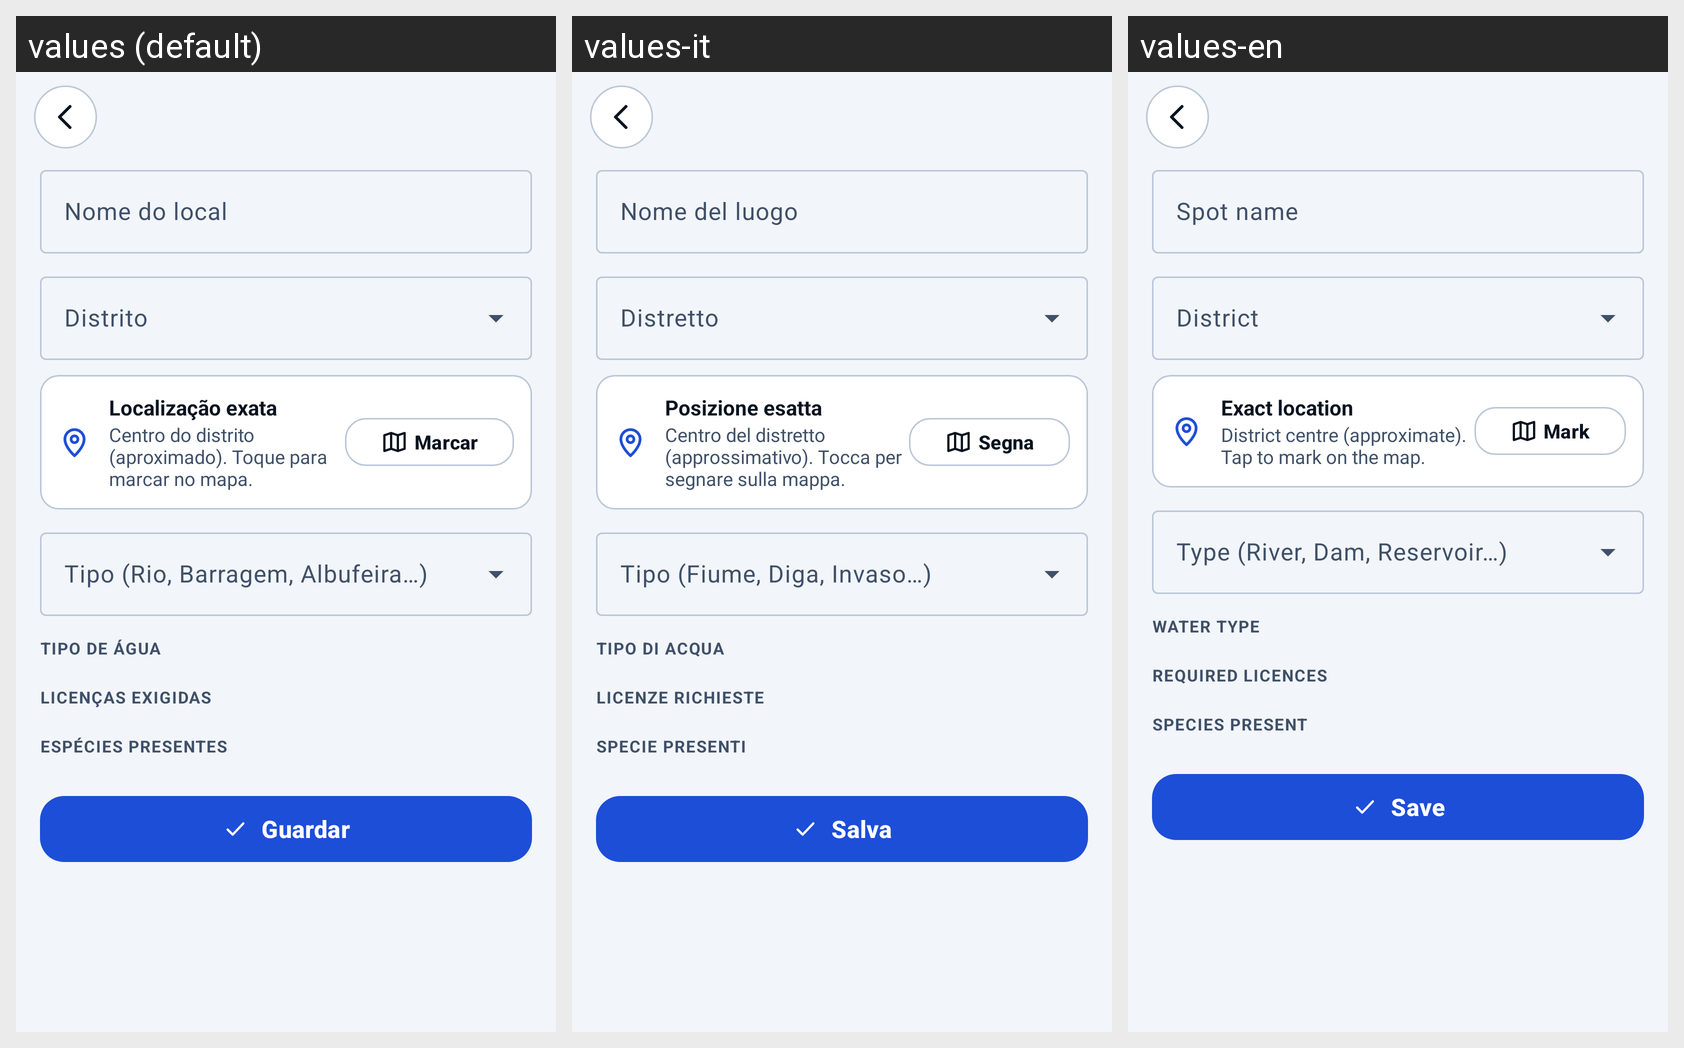

For this localized Android screen grid, give each drawn string resource with its value in every locale shown.
Android screen res/layout/activity_novo_pesqueiro.xml rendered under 3 locales, left to right: values (default), values-it, values-en. Device: Nexus 5 (rendered at 1080×1920; each locale shown at half size, 540×960, under a caption strip naming it); theme Theme.Aplicacaopesca.
Strings drawn on this screen, with the default value and each locale's value (text and hints the layout hard-codes, and strings that could not be matched under every locale, appear in the picture but are not listed):

novo_nome_hint
  values: Nome do local
  values-it: Nome del luogo
  values-en: Spot name

novo_localizacao_exata
  values: Localização exata
  values-it: Posizione esatta
  values-en: Exact location

novo_centro_distrito
  values: Centro do distrito (aproximado). Toque para marcar no mapa.
  values-it: Centro del distretto (approssimativo). Tocca per segnare sulla mappa.
  values-en: District centre (approximate). Tap to mark on the map.

marcar
  values: Marcar
  values-it: Segna
  values-en: Mark

novo_tipo_agua
  values: Tipo de água
  values-it: Tipo di acqua
  values-en: Water type

novo_licencas_exigidas
  values: Licenças exigidas
  values-it: Licenze richieste
  values-en: Required licences

novo_especies_presentes
  values: Espécies presentes
  values-it: Specie presenti
  values-en: Species present

guardar
  values: Guardar
  values-it: Salva
  values-en: Save
